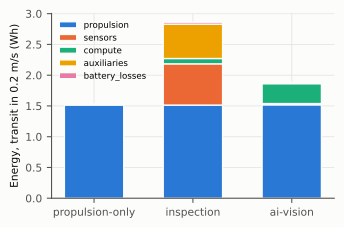

Values plotted in this chart, from the file beside it:
suite, category, Wh
S0-propulsion-only, propulsion, 1.52
S0-propulsion-only, sensors, 0.0
S0-propulsion-only, compute, 0.0
S0-propulsion-only, auxiliaries, 0.0
S0-propulsion-only, battery_losses, 0.01644
S5-inspection, propulsion, 1.514
S5-inspection, sensors, 0.67
S5-inspection, compute, 0.08654
S5-inspection, auxiliaries, 0.5583
S5-inspection, battery_losses, 0.03134
S6-ai-vision, propulsion, 1.518
S6-ai-vision, sensors, 0.02047
S6-ai-vision, compute, 0.325
S6-ai-vision, auxiliaries, 0.0
S6-ai-vision, battery_losses, 0.01948
